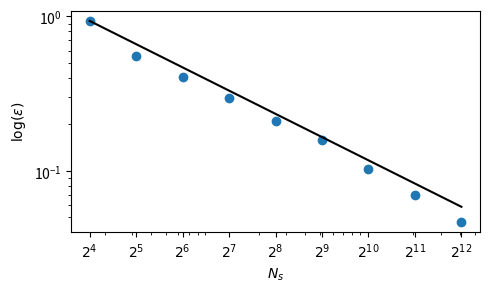

This chart was generated by the following Python code:
"""Integration convergence.

The function is a synthetic example specifically designed
to verify the correctness of the implementation [1]_.

References
----------

.. [1] Art B. Owen. On dropping the first Sobol' point. arXiv 2008.08051,
   2020.

"""
from collections import namedtuple

import numpy as np
import matplotlib.pyplot as plt


n_conv = 99
ns_gen = 2 ** np.arange(4, 13)  # 13


def art_2(sample):
    # dim 3, true value 5/3 + 5*(5 - 1)/4
    return np.sum(sample, axis=1) ** 2


functions = namedtuple('functions', ['name', 'func', 'dim', 'ref'])
case = functions('Art 2', art_2, 5, 5 / 3 + 5 * (5 - 1) / 4)


def conv_method(sampler, func, n_samples, n_conv, ref):
    samples = [sampler(n_samples) for _ in range(n_conv)]
    samples = np.array(samples)

    evals = [np.sum(func(sample)) / n_samples for sample in samples]
    squared_errors = (ref - np.array(evals)) ** 2
    return (np.sum(squared_errors) / n_conv) ** 0.5


# Analysis
sample_mc_rmse = []
rng = np.random.default_rng()

for ns in ns_gen:
    # Monte Carlo
    sampler_mc = lambda x: rng.random((x, case.dim))
    conv_res = conv_method(sampler_mc, case.func, ns, n_conv, case.ref)
    sample_mc_rmse.append(conv_res)

sample_mc_rmse = np.array(sample_mc_rmse)

# Plot
fig, ax = plt.subplots(figsize=(5, 3))
ax.set_aspect('equal')

ratio = sample_mc_rmse[0] / ns_gen[0] ** (-1 / 2)
ax.plot(ns_gen, ns_gen ** (-1 / 2) * ratio, ls='-', c='k')

ax.scatter(ns_gen, sample_mc_rmse)

ax.set_xlabel(r'$N_s$')
ax.set_xscale('log')
ax.set_xticks(ns_gen)
ax.set_xticklabels([fr'$2^{{{ns}}}$' for ns in np.arange(4, 13)])

ax.set_ylabel(r'$\log (\epsilon)$')
ax.set_yscale('log')

fig.tight_layout()
plt.show()
